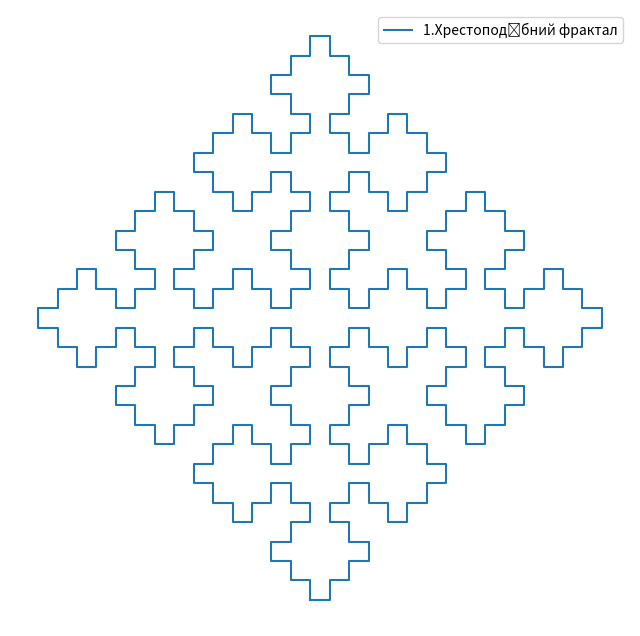
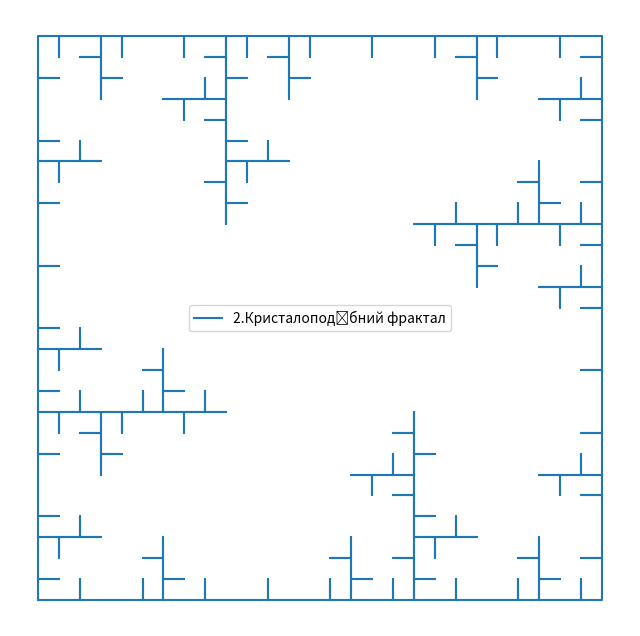
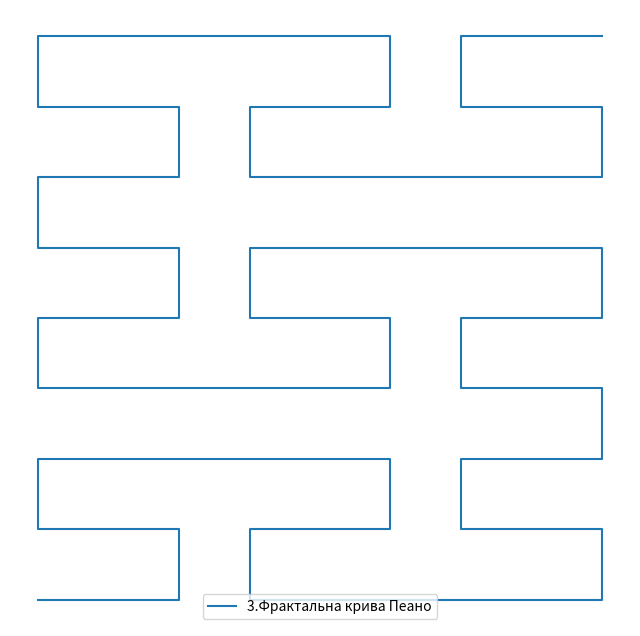
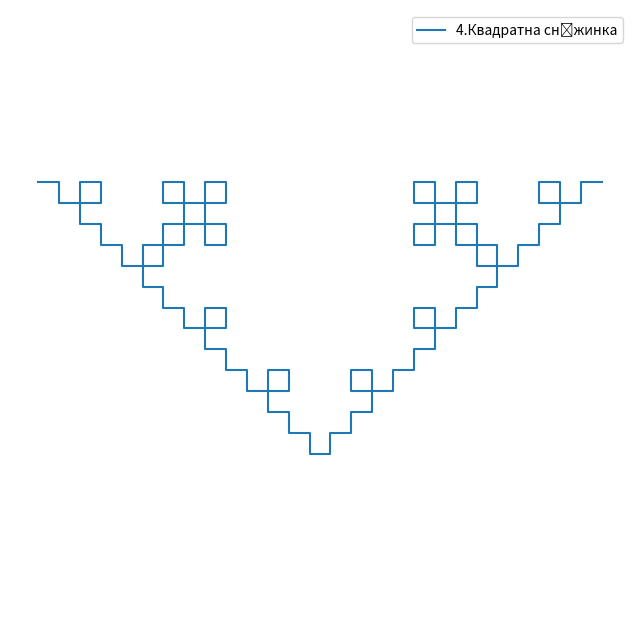
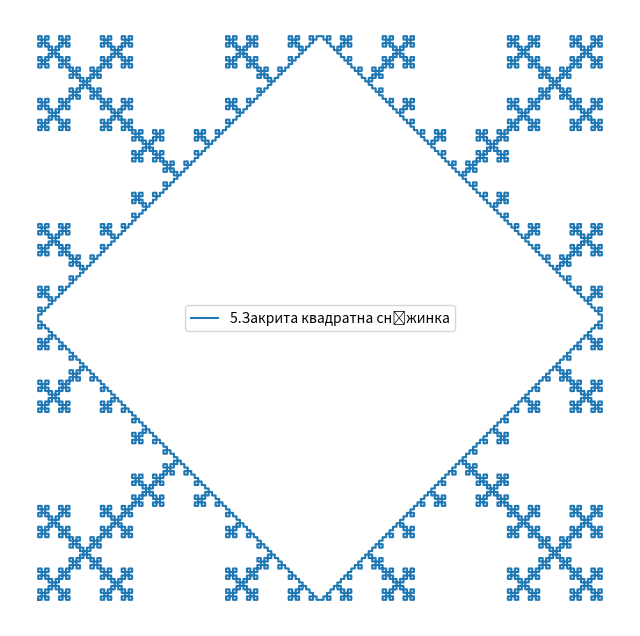
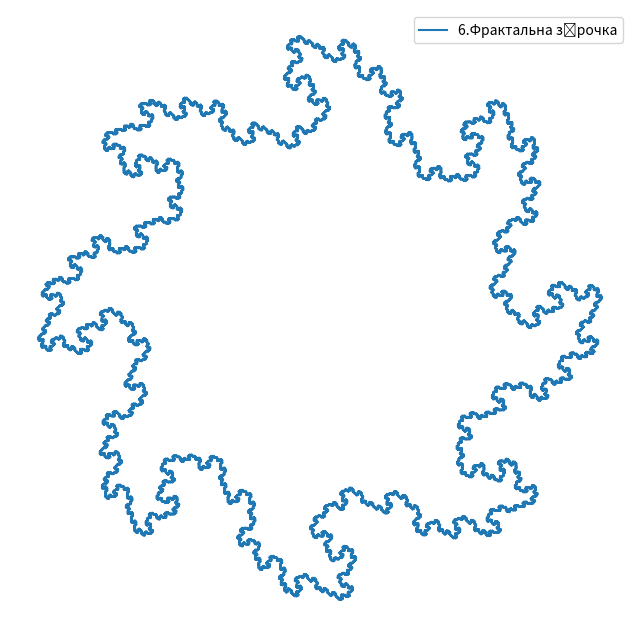
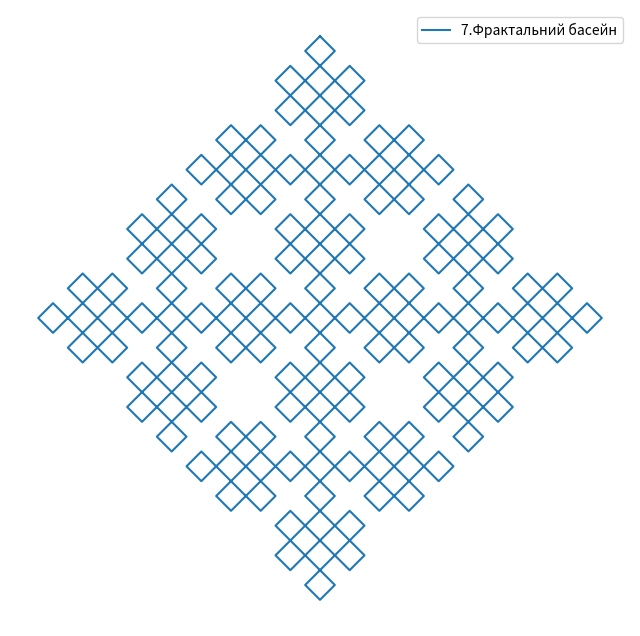
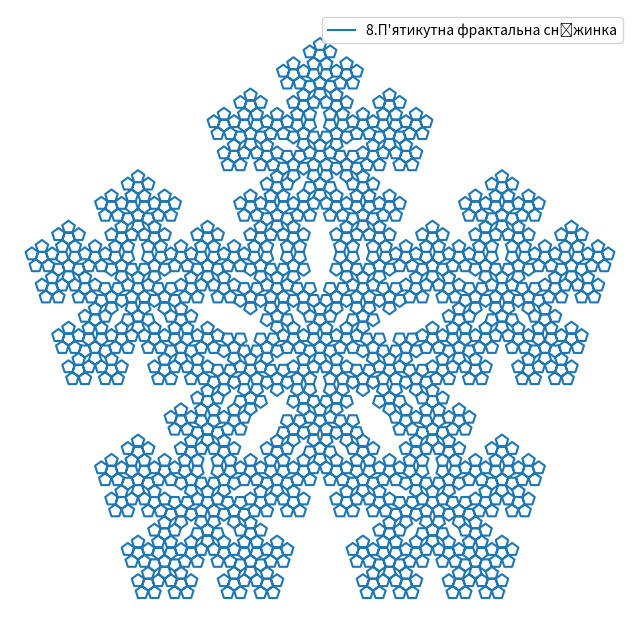

Reproduce these figures in Python, in order.
import numpy as np
import matplotlib.pyplot as plt
from matplotlib.animation import FuncAnimation

# Фрактальні системи
fractals = [

    {
        "name": "1.Хрестоподібний фрактал",
        "axiom": "F+XF+F+XF",
        "rules": {"X": "XF-F+F-XF+F+XF-F+F-X"},
        "angle": 90,
        "iterations": 3
    },

    {
        "name": "2.Кристалоподібний фрактал",
        "axiom": "F+F+F+F",
        "rules": {"F": "FF+F++F+F"},
        "angle": 90,
        "iterations": 3
    },

    {
        "name": "3.Фрактальна крива Пеано",
        "axiom": "X",
        "rules": {"X": "XFYFX+F+YFXFY-F-XFYFX",
                  "Y": "YFXFY-F-XFYFX+F+YFXFY"
                  },
        "angle": 90,
        "iterations": 2
    },

    {
        "name": "4.Квадратна сніжинка",
        "axiom": "F",
        "rules": {"F": "F-F+F+F-F"},
        "angle": 90,
        "iterations": 3
    },

    {
        "name": "5.Закрита квадратна сніжинка",
        "axiom": "FF+FF+FF+FF",
        "rules": {"F": "F+F-F-F+F"},
        "angle": 90,
        "iterations": 4
    },

    {
        "name": "6.Фрактальна зірочка",
        "axiom": "X+X+X+X+X+X+X+X",
        "rules": {"X": "X+YF++YF-FX--FXFX-YF+X", "Y": "-FX+YFYF++YF+FX--FX-YF"},
        "angle": 45,
        "iterations": 5
    },

    {
        "name": "7.Фрактальний басейн",
        "axiom": "-D--D",
        "rules": {
                "A": "F++FFFF--F--FFFF++F++FFFF--F",
                "B": "F--FFFF++F++FFFF--F--FFFF++F",
                "C": "BFA--BFA",
                "D": "CFC--CFC"
                },
        "angle": 45,
        "iterations": 3
    },

    {
        "name": "8.П'ятикутна фрактальна сніжинка",
        "axiom": "F++F++F++F++F",
        "rules": {"F": "F++F++F+++++F-F++F"},
        "angle": 36,
        "iterations": 4
    }
]


# Функція для генерації L-системи
def generate_l_system(axiom, rules, iterations):
    for _ in range(iterations):
        next_axiom = "".join([rules.get(symbol, symbol) for symbol in axiom])
        axiom = next_axiom
    return axiom


# Функція для малювання L-системи
def draw_l_s(commands, length, angle):
    angle = np.deg2rad(angle)
    x, y = 0, 0
    direction = 0  # Початковий напрямок вправо |-np.pi / 2 напрямок вниз для Фрактальна крива Пеано

    positions = [(x, y)]

    stack = []
    for command in commands:
        if command == "F":
            x += length * np.cos(direction)
            y += length * np.sin(direction)
            positions.append((x, y))
        elif command == "+":
            direction += angle
        elif command == "-":
            direction -= angle
        elif command == "[":
            stack.append((x, y, direction))
        elif command == "]":
            x, y, direction = stack.pop()
            positions.append((x, y))

    return positions


# Функція для плавного переходу кута
def animate_l_system(fractal, theta_min, theta_max, steps=100):
    fig, ax = plt.subplots(figsize=(8, 8))
    plt.axis('equal')
    plt.axis('off')

    def update(frame):
        ax.clear()
        theta = theta_min + (theta_max - theta_min) * frame / steps
        commands = generate_l_system(fractal['axiom'], fractal['rules'], fractal['iterations'])
        positions = draw_l_s(commands, length=5, angle=theta)
        x_vals, y_vals = zip(*positions)
        ax.plot(x_vals, y_vals, color='blue')
        ax.set_title(f"{fractal['name']} - Angle: {theta:.2f} degrees")

    anim = FuncAnimation(fig, update, frames=steps, interval=0.001)
    plt.show()


# Генерація та малювання фракталів
for fractal in fractals:
    commands = generate_l_system(fractal["axiom"], fractal["rules"], fractal["iterations"])
    positions = draw_l_s(commands, length=5, angle=fractal["angle"])

    x_vals, y_vals = zip(*positions)
    plt.figure(figsize=(8, 8))
    plt.plot(x_vals, y_vals, label=fractal["name"])
    plt.axis('equal')
    plt.axis('off')
    plt.legend()
    plt.show()

# Приклад плавного переходу кута для першого фрактала
animate_l_system(fractals[0], theta_min=10, theta_max=80)
animate_l_system(fractals[2], theta_min=10, theta_max=80)
